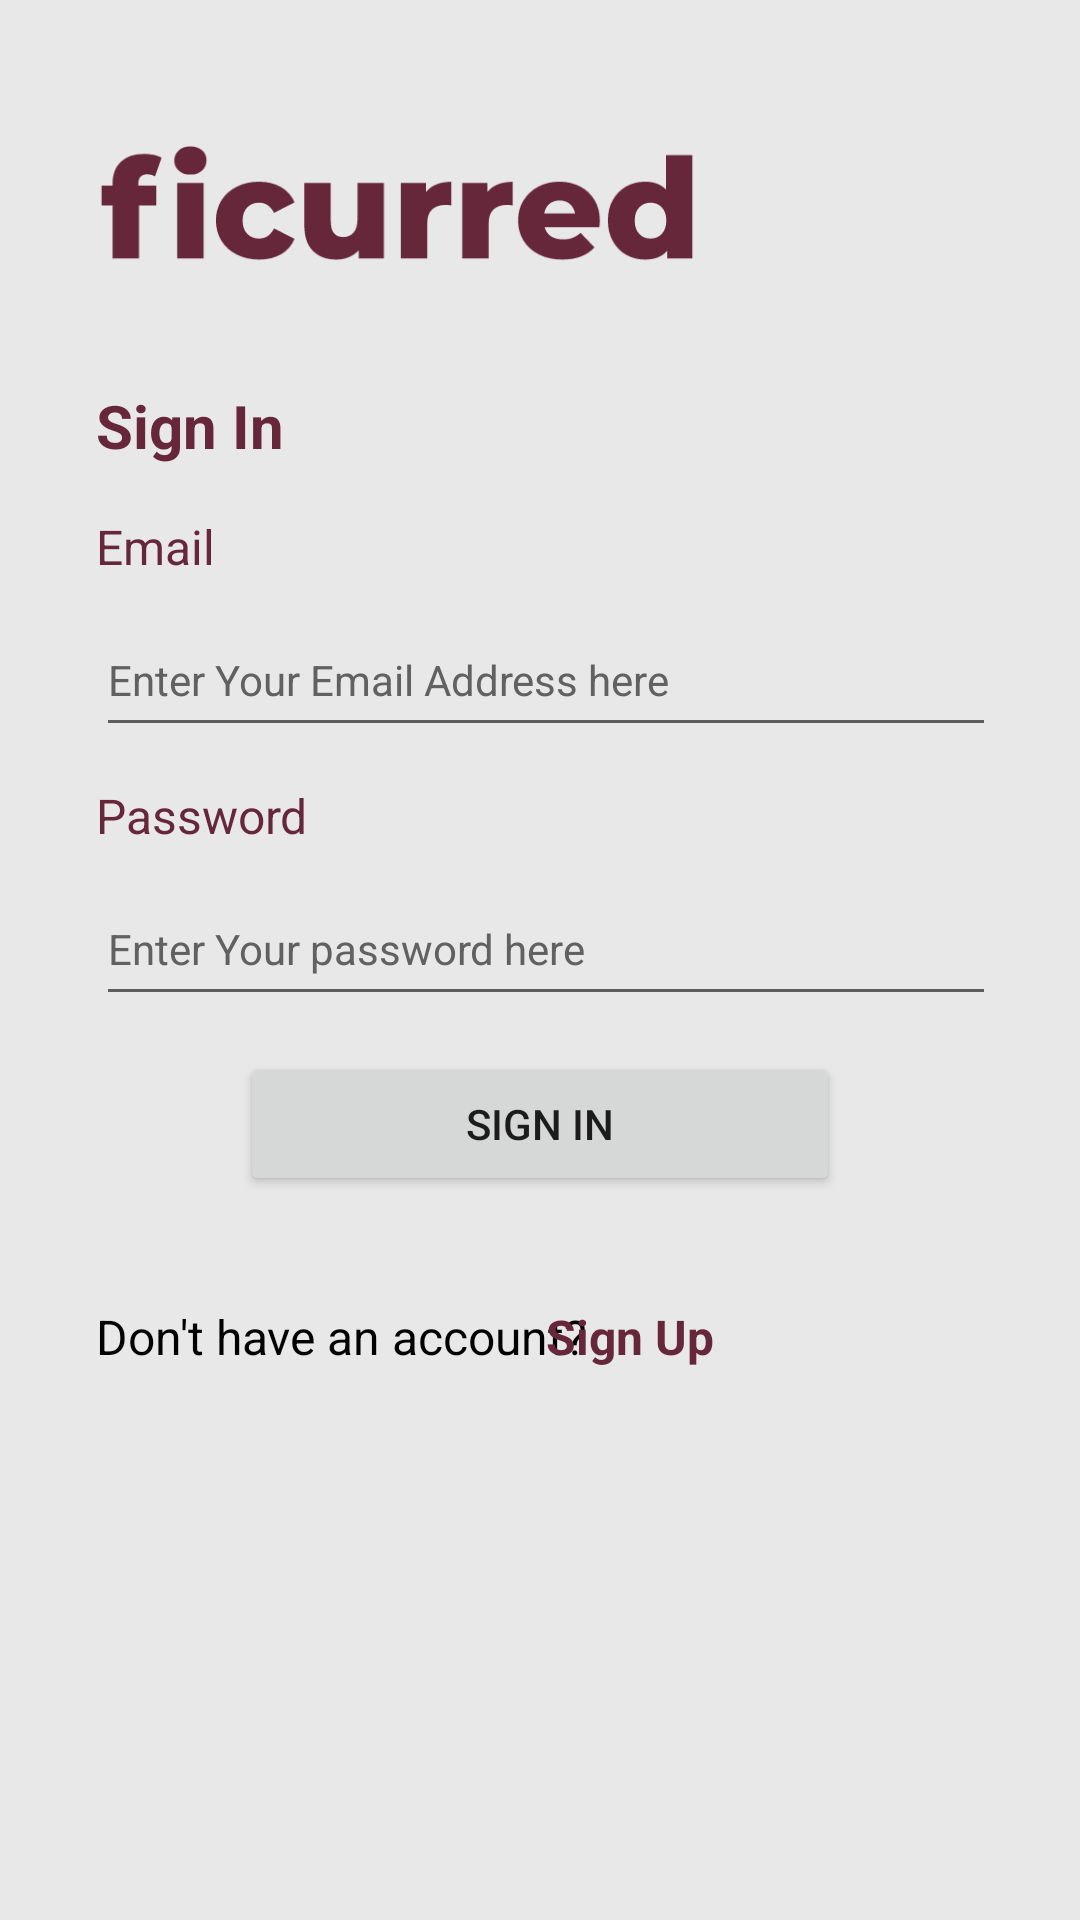

Here is an Android app screen rendered from its layout file. Give the layout XML and the strings, colors and styles it references.
<!-- AndroidManifest.xml: application theme Theme.Ficurred -->
<!-- res/layout/activity_manager.xml -->
<?xml version="1.0" encoding="utf-8"?>
<androidx.constraintlayout.widget.ConstraintLayout xmlns:android="http://schemas.android.com/apk/res/android"
    xmlns:app="http://schemas.android.com/apk/res-auto"
    xmlns:tools="http://schemas.android.com/tools"
    android:layout_width="match_parent"
    android:layout_height="match_parent"
    android:background="@color/background_color"
    tools:context=".ManagerActivity">

    <ImageView
        android:id="@+id/imageView2"
        android:layout_width="200dp"
        android:layout_height="wrap_content"
        android:layout_marginStart="32dp"
        android:contentDescription="@string/logo_des"
        app:layout_constraintStart_toStartOf="parent"
        app:layout_constraintTop_toTopOf="parent"
        app:srcCompat="@drawable/logo" />

    <TextView
        android:id="@+id/textView2"
        android:layout_width="wrap_content"
        android:layout_height="wrap_content"
        android:layout_marginStart="32dp"
        android:layout_marginTop="-8dp"
        android:text="@string/sign_in"
        android:textColor="@color/theme_color"
        android:textSize="20sp"
        android:textStyle="bold"
        app:layout_constraintStart_toStartOf="parent"
        app:layout_constraintTop_toBottomOf="@+id/imageView2" />

    <TextView
        android:id="@+id/textView3"
        android:layout_width="wrap_content"
        android:layout_height="wrap_content"
        android:layout_marginStart="32dp"
        android:layout_marginTop="16dp"
        android:labelFor="@id/manager_email_address"
        android:text="@string/email"
        android:textColor="@color/theme_color"
        android:textSize="16sp"
        app:layout_constraintStart_toStartOf="parent"
        app:layout_constraintTop_toBottomOf="@+id/textView2" />

    <EditText
        android:id="@+id/manager_email_address"
        android:layout_width="300dp"
        android:layout_height="wrap_content"
        android:layout_marginStart="32dp"
        android:layout_marginTop="8dp"
        android:ems="10"
        android:hint="@string/hint1"
        android:importantForAutofill="no"
        android:inputType="textEmailAddress"
        android:minHeight="48dp"
        android:textColorHint="#616161"
        android:textSize="14sp"
        app:layout_constraintStart_toStartOf="parent"
        app:layout_constraintTop_toBottomOf="@+id/textView3"
        tools:ignore="DuplicateSpeakableTextCheck" />

    <TextView
        android:id="@+id/textView4"
        android:layout_width="wrap_content"
        android:layout_height="wrap_content"
        android:layout_marginStart="32dp"
        android:layout_marginTop="12dp"
        android:labelFor="@id/manager_password"
        android:text="@string/password"
        android:textColor="@color/theme_color"
        android:textSize="16sp"
        app:layout_constraintStart_toStartOf="parent"
        app:layout_constraintTop_toBottomOf="@+id/manager_email_address" />

    <EditText
        android:id="@+id/manager_password"
        android:layout_width="300dp"
        android:layout_height="wrap_content"
        android:layout_marginStart="32dp"
        android:layout_marginTop="8dp"
        android:ems="10"
        android:hint="@string/hint2"
        android:importantForAutofill="no"
        android:inputType="textPassword"
        android:minHeight="48dp"
        android:textColorHint="#616161"
        android:textSize="14sp"
        app:layout_constraintStart_toStartOf="parent"
        app:layout_constraintTop_toBottomOf="@+id/textView4"
        tools:ignore="DuplicateSpeakableTextCheck" />

    <Button
        android:id="@+id/button_sign_in"
        android:layout_width="200dp"
        android:layout_height="wrap_content"
        android:layout_marginStart="148dp"
        android:layout_marginTop="12dp"
        android:layout_marginEnd="148dp"
        android:text="@string/sign_in"
        app:layout_constraintEnd_toEndOf="parent"
        app:layout_constraintStart_toStartOf="parent"
        app:layout_constraintTop_toBottomOf="@+id/manager_password"
        tools:ignore="DuplicateSpeakableTextCheck" />

    <TextView
        android:id="@+id/textView5"
        android:layout_width="wrap_content"
        android:layout_height="wrap_content"
        android:layout_marginStart="32dp"
        android:layout_marginTop="96dp"
        android:text="@string/q1"
        android:textColor="@color/black"
        android:textSize="16sp"
        app:layout_constraintStart_toStartOf="parent"
        app:layout_constraintTop_toBottomOf="@+id/manager_password" />

    <TextView
        android:id="@+id/textView6"
        android:layout_width="100dp"
        android:layout_height="wrap_content"
        android:layout_marginEnd="78dp"
        android:minHeight="48dp"
        android:onClick="redirectToSignUp"
        android:text="@string/sign_up"
        android:textColor="@color/theme_color"
        android:textSize="16sp"
        android:textStyle="bold"
        app:layout_constraintBaseline_toBaselineOf="@+id/textView5"
        app:layout_constraintEnd_toEndOf="parent" />
</androidx.constraintlayout.widget.ConstraintLayout>
<!-- resources referenced by this layout -->
<resources>
  <color name="background_color">#e8e8e8</color>
  <color name="black">#FF000000</color>
  <color name="theme_color">#66273b</color>
  <!-- drawable logo: png bitmap (drawable-v24, 8443 bytes) -->
  <string name="email">Email</string>
  <string name="hint1">Enter Your Email Address here</string>
  <string name="hint2">Enter Your password here</string>
  <string name="logo_des">Logo</string>
  <string name="password">Password</string>
  <string name="q1">Don\'t have an account?</string>
  <string name="sign_in">Sign In</string>
  <string name="sign_up">Sign Up</string>
  <style name="Theme.Ficurred" parent="Theme.MaterialComponents.DayNight.DarkActionBar">
          
          <item name="colorPrimary">@color/theme_color</item>
          <item name="colorPrimaryVariant">@color/theme_color</item>
          <item name="colorOnPrimary">@color/background_color</item>
          
          <item name="colorSecondary">@color/teal_200</item>
          <item name="colorSecondaryVariant">@color/teal_700</item>
          <item name="colorOnSecondary">@color/black</item>
          
          <item name="android:statusBarColor" tools:targetApi="l">?attr/colorPrimaryVariant</item>
          
      </style>
  <color name="teal_200">#FF03DAC5</color>
  <color name="teal_700">#FF018786</color>
</resources>
